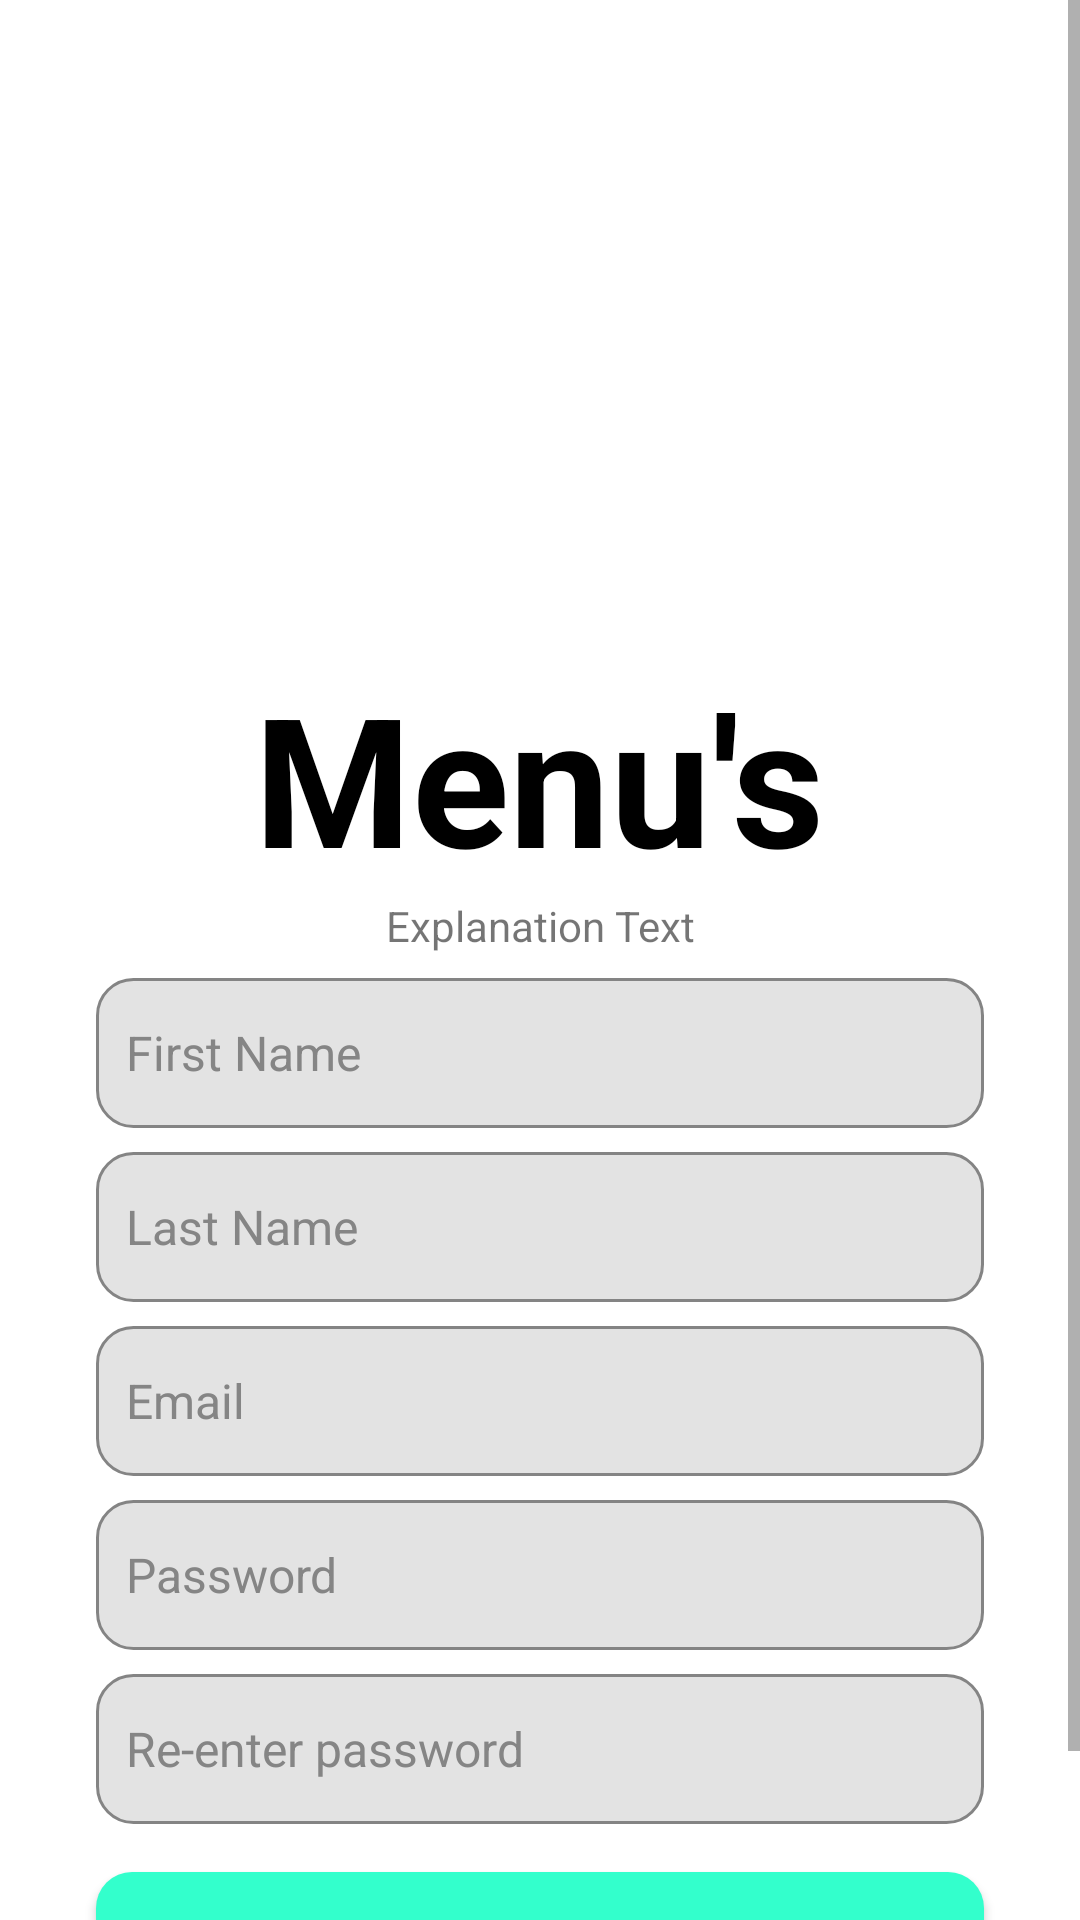

The Android layout XML behind this screen, and the referenced resources:
<!-- AndroidManifest.xml: application theme Theme.FoodOrdering -->
<!-- res/layout/signup_activity.xml -->
<?xml version="1.0" encoding="utf-8"?>
<androidx.constraintlayout.widget.ConstraintLayout xmlns:android="http://schemas.android.com/apk/res/android"
    xmlns:app="http://schemas.android.com/apk/res-auto"
    android:layout_width="match_parent"
    android:background="#ffffff"
    android:layout_height="match_parent">

    <ScrollView
        android:layout_width="match_parent"
        android:layout_height="match_parent">

        <LinearLayout
            android:layout_width="match_parent"
            android:layout_height="wrap_content"
            android:orientation="vertical" >

            <ImageView
                android:id="@+id/imageView"
                android:layout_width="match_parent"
                android:layout_height="219dp"
                app:srcCompat="@drawable/topback" />

            <LinearLayout
                android:layout_width="match_parent"
                android:layout_height="match_parent"
                android:gravity="center_horizontal"
                android:orientation="horizontal">

                <TextView
                    android:id="@+id/textView18"
                    android:layout_width="wrap_content"
                    android:layout_height="wrap_content"
                    android:text="Menu's"
                    android:textColor="@android:color/background_dark"
                    android:textSize="60sp"
                    android:textStyle="bold" />

            </LinearLayout>

            <TextView
                android:id="@+id/textView20"
                android:layout_width="match_parent"
                android:layout_height="wrap_content"
                android:text="Explanation Text"
                android:textAlignment="center"/>

            <EditText
                android:id="@+id/editTextTextPersonName5"
                android:layout_width="match_parent"
                android:layout_height="50dp"
                android:layout_marginEnd="32dp"
                android:layout_marginTop="8dp"
                android:layout_marginStart="32dp"
                android:hint="First Name"
                android:textColorHint="#858585"
                android:padding="10dp"
                android:textSize="16sp"
                android:ems="10"
                android:inputType="textPersonName"
                android:background="@drawable/gray_background" />

            <EditText
                android:id="@+id/editTextTextPersonName7"
                android:layout_width="match_parent"
                android:layout_height="50dp"
                android:layout_marginStart="32dp"
                android:layout_marginTop="8dp"
                android:layout_marginEnd="32dp"
                android:background="@drawable/gray_background"
                android:ems="10"
                android:hint="Last Name"
                android:inputType="textPersonName"
                android:padding="10dp"
                android:textColorHint="#858585"
                android:textSize="16sp" />

            <EditText
                android:id="@+id/editTextTextPersonName8"
                android:layout_width="match_parent"
                android:layout_height="50dp"
                android:layout_marginStart="32dp"
                android:layout_marginTop="8dp"
                android:layout_marginEnd="32dp"
                android:background="@drawable/gray_background"
                android:ems="10"
                android:hint="Email"
                android:inputType="textPersonName"
                android:padding="10dp"
                android:textColorHint="#858585"
                android:textSize="16sp" />

            <EditText
                android:id="@+id/editTextTextPersonName9"
                android:layout_width="match_parent"
                android:layout_height="50dp"
                android:layout_marginStart="32dp"
                android:layout_marginTop="8dp"
                android:layout_marginEnd="32dp"
                android:background="@drawable/gray_background"
                android:ems="10"
                android:hint="Password"
                android:inputType="textPersonName"
                android:padding="10dp"
                android:textColorHint="#858585"
                android:textSize="16sp" />

            <EditText
                android:id="@+id/editTextTextPersonName6"
                android:layout_width="match_parent"
                android:layout_height="50dp"
                android:layout_marginEnd="32dp"
                android:layout_marginTop="8dp"
                android:layout_marginStart="32dp"
                android:hint="Re-enter password"
                android:textColorHint="#858585"
                android:padding="10dp"
                android:textSize="16sp"
                android:ems="10"
                android:inputType="textPassword"
                android:background="@drawable/gray_background" />

            <Button
                android:id="@+id/button2"
                style="@android:style/Widget.Button"
                android:layout_width="match_parent"
                android:layout_height="wrap_content"
                android:layout_marginStart="32dp"
                android:layout_marginTop="16dp"
                android:layout_marginEnd="32dp"
                android:background="@drawable/login_background"
                android:text="Signup"
                android:textColor="#000000"
                android:textSize="23sp"
                android:textStyle="bold" />

            <TextView
                android:id="@+id/textView19"
                android:layout_width="match_parent"
                android:layout_height="wrap_content"
                android:layout_marginTop="8dp"
                android:layout_marginEnd="32dp"
                android:layout_marginStart="32dp"
                android:text="Forget Password ?"
                android:textAlignment="center"
                android:textColor="#04336a"
                android:textSize="16sp" />

        </LinearLayout>
    </ScrollView>
</androidx.constraintlayout.widget.ConstraintLayout>
<!-- resources referenced by this layout -->
<resources>
  <!-- drawable gray_background (drawable) -->
  <?xml version="1.0" encoding="utf-8"?>
  <selector xmlns:android="http://schemas.android.com/apk/res/android">
          <item>
              <shape android:shape="rectangle">
                  <solid android:color="#e3e3e3">
                  </solid>
                  <corners android:radius="12dp">
                  </corners>
                  <stroke android:color="#848484" android:width="1dp">
                  </stroke>
  
              </shape>
          </item>
  </selector>
  <!-- drawable login_background (drawable) -->
  <?xml version="1.0" encoding="utf-8"?>
  <selector xmlns:android="http://schemas.android.com/apk/res/android">
          <item>
              <shape android:shape="rectangle">
                  <solid android:color="#33ffcc"/>
                  <corners android:radius="12dp"/>
              </shape>
          </item>
  </selector>
  <style name="Theme.FoodOrdering" parent="Theme.MaterialComponents.DayNight.NoActionBar">
          
          <item name="colorPrimary">@color/sexy_green</item>
          <item name="colorPrimaryVariant">@color/sexy_green_dark</item>
          <item name="colorOnPrimary">@color/white</item>
          
          <item name="colorSecondary">@color/teal_200</item>
          <item name="colorSecondaryVariant">@color/teal_700</item>
          <item name="colorOnSecondary">@color/black</item>
          
          <item name="android:statusBarColor" tools:targetApi="l">?attr/colorPrimaryVariant</item>
          
      </style>
  <color name="sexy_green">#4CAF50</color>
  <color name="sexy_green_dark">#009688</color>
  <color name="white">#FFFFFFFF</color>
  <color name="teal_200">#FF03DAC5</color>
  <color name="teal_700">#FF018786</color>
  <color name="black">#FF000000</color>
</resources>
